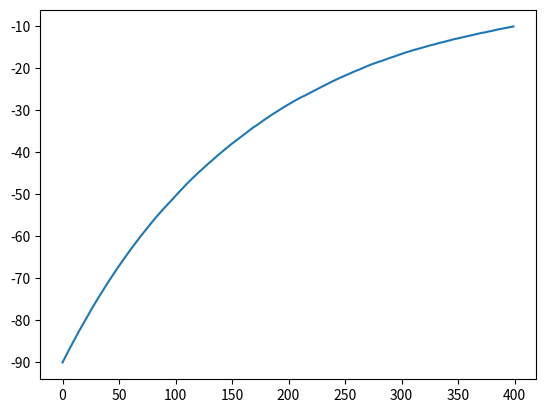

Reproduce this figure in Python.
import random
import math
import matplotlib.pyplot as plt

Nmyosin = 75
Fmyosin = 2e-12
Fstall = -Nmyosin * Fmyosin
talinclutch = 75
talin_kon = 1 # s-1
talin_koff = 0.2
clutch_binding_status = [0 for t in range(talinclutch)]
force = [0 for f in range(talinclutch)]
clutch_position = [0 for position in range(talinclutch)]
actin_flow = -90e-9 #nm/s
breakingforce = 50e-12
timepoints = 400
Fratio = 1


Nb = sum(clutch_binding_status)
ksub = 2e-3 #substrate stiffness, 0.01-100 pN/nm, = 0.01e-3-100e-3 N/m
xsub = 0 #attachment point of the substrate
kclutch = 5e-3 #clutch spring constant (N/m),refered to as Kc in other models and 5 pN/nm
ts= 5e-3 #timestep (seconds)
Frupture = 2e-12 #clutch breaking point, (N) = 2pN
SubstrateForce = []
print(clutch_binding_status)
filament = []
for i in range(timepoints):
    Nb = sum(clutch_binding_status)
    #calculate engagement/disengagement
    for talin in range(talinclutch):
        if clutch_binding_status[talin] == 1: #if clutch is engages
            koff = math.exp(-talin_koff)*ts * math.exp(force[talin] / Frupture)
            switch = random.random()
            if switch < koff: #check if clutch disengages
                clutch_binding_status[talin] = 0
        else: #check if clutch becomes engaged
            switch = random.random()
            if switch > math.exp(-talin_kon)*ts:
                clutch_binding_status[talin] = 1

    # balance forces on the clutches by stretching the substrate
    xsub = (kclutch * sum([pos * bound for pos, bound in zip(clutch_position, clutch_binding_status)])) / (ksub + sum(clutch_binding_status) * kclutch)
    #update actin flow rate
    truevelocity = actin_flow * (1 - (ksub * xsub) / Fstall)

    #Calculate new clutch positions for engaged clutches
    clutch_position = [(cp+truevelocity*bs*ts) if bs == 1 else xsub for cp,bs in zip(clutch_position,clutch_binding_status)]

    #print(clutch_position)
    filament.append(truevelocity*1e9)
    SubstrateForce.append(xsub*ksub)
    #Update the force on each clutch for the new substrate position
    force = [kclutch*(abs(cp-xsub)) for cp in clutch_position]
    #print(SubstrateForce)

print(SubstrateForce)
plt.plot(filament)

plt.show()

